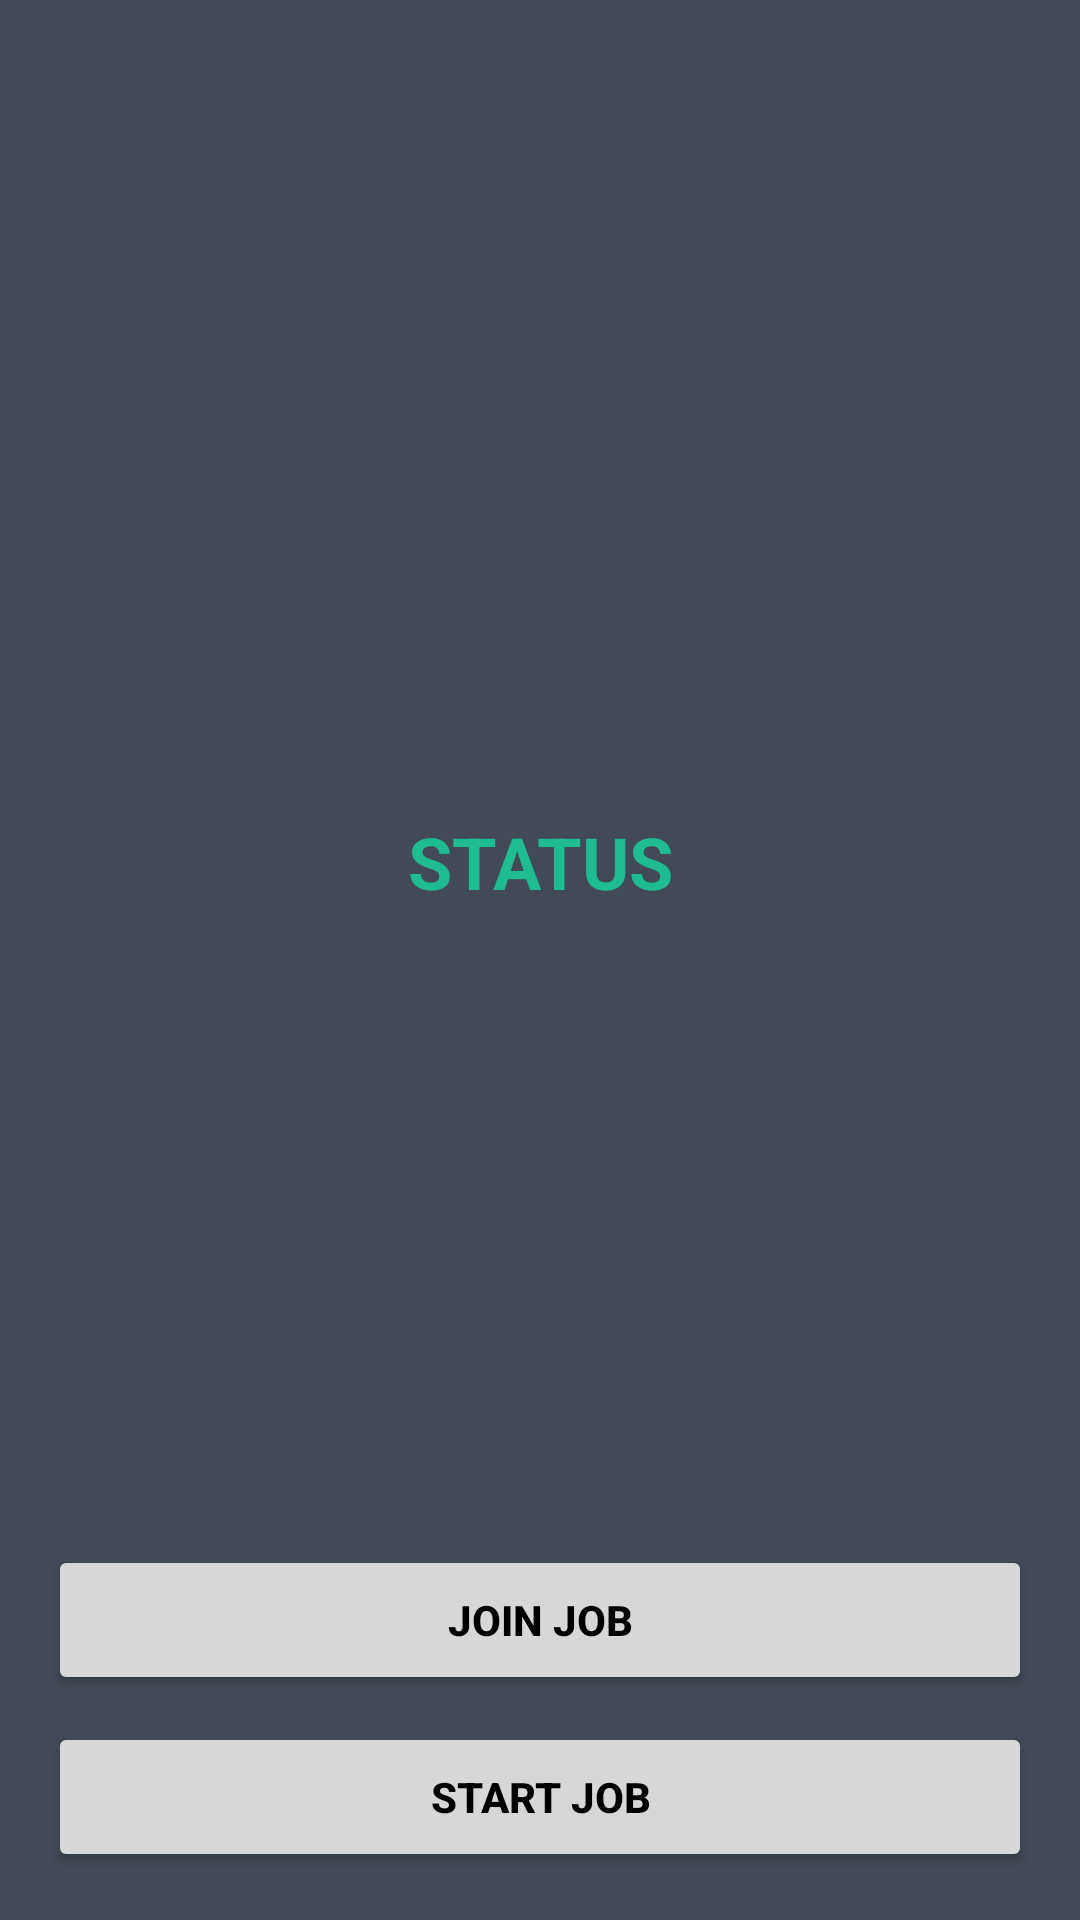

Layout XML and referenced resources for this Android screen:
<!-- AndroidManifest.xml: application theme Theme.Multithreadingapp -->
<!-- res/layout/activity_2.xml -->
<?xml version="1.0" encoding="utf-8"?>
<androidx.constraintlayout.widget.ConstraintLayout
    xmlns:android="http://schemas.android.com/apk/res/android"
    xmlns:app="http://schemas.android.com/apk/res-auto"
    xmlns:tools="http://schemas.android.com/tools"
    android:layout_width="match_parent"
    android:layout_height="match_parent"
    android:background="#414A56"
    >

    <TextView
        android:id="@+id/text_status"
        android:layout_width="match_parent"
        android:layout_height="wrap_content"
        android:gravity="center"
        android:text="STATUS"
        android:textColor="#1EBC90"
        android:textSize="24sp"
        android:textStyle="bold"
        app:layout_constraintBottom_toTopOf="@+id/button_start"
        app:layout_constraintEnd_toEndOf="parent"
        app:layout_constraintStart_toStartOf="parent"
        app:layout_constraintTop_toTopOf="parent" />

    <ProgressBar
        android:id="@+id/progressBar"
        android:layout_width="50dp"
        android:layout_height="50dp"
        app:layout_constraintBottom_toTopOf="@+id/button_start"
        app:layout_constraintEnd_toEndOf="parent"
        app:layout_constraintStart_toStartOf="parent"
        app:layout_constraintTop_toBottomOf="@+id/text_status" />

    <Button
        android:id="@+id/button_join"
        style="@style/button_style"
        android:layout_marginBottom="16dp"
        android:text="join job"
        app:layout_constraintBottom_toBottomOf="@id/button_start"
        app:layout_constraintEnd_toEndOf="parent"
        app:layout_constraintTop_toBottomOf="@+id/progressBar" />

    <Button
        android:id="@+id/button_start"
        style="@style/button_style"
        android:text="START job"
        android:layout_marginBottom="16dp"
        app:layout_constraintBottom_toBottomOf="parent"
        app:layout_constraintEnd_toEndOf="parent" />

</androidx.constraintlayout.widget.ConstraintLayout>
<!-- resources referenced by this layout -->
<resources>
  <style name="button_style">
          <item name="android:layout_width">match_parent</item>
          <item name="android:layout_height">50dp</item>
          <item name="android:layout_marginTop">8dp</item>
          <item name="android:layout_marginLeft">16dp</item>
          <item name="android:layout_marginRight">16dp</item>
          <item name="background">@drawable/bg_green</item>
          <item name="android:textStyle">bold</item>
          <item name="android:textColor">#000</item>
      </style>
  <style name="Theme.Multithreadingapp" parent="Theme.MaterialComponents.DayNight.NoActionBar">
          
          <item name="colorPrimary">#1EBC90</item>
          <item name="colorPrimaryVariant">#E76361</item>
          <item name="colorOnPrimary">@color/white</item>
          
          <item name="colorSecondary">@color/teal_200</item>
          <item name="colorSecondaryVariant">@color/teal_700</item>
          <item name="colorOnSecondary">@color/black</item>
          
          <item name="android:statusBarColor" tools:targetApi="l">?attr/colorPrimaryVariant</item>
          
      </style>
  <!-- not gathered from this repository: default colours our renderer supplied (Android Studio template values) -->
  <color name="teal_200">#FF03DAC5</color>
  <color name="teal_700">#FF018786</color>
  <color name="black">#FF000000</color>
  <color name="white">#FFFFFFFF</color>
</resources>
